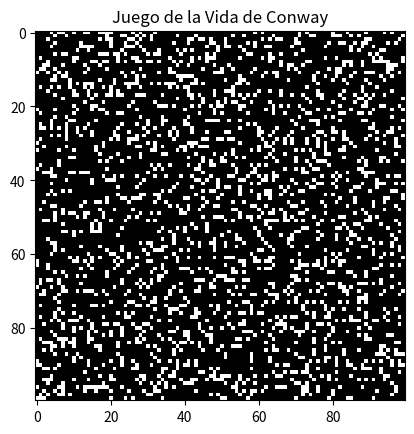

The script that saved this image:
import numpy as np
import matplotlib.pyplot as plt
import matplotlib.animation as animation

# Configuración
N = 100 # Tamaño de la cuadrícula (100x100)
ON = 255
OFF = 0
vals = [ON, OFF]

def randomGrid(N):
    """Devuelve una cuadrícula de NxN con valores aleatorios"""
    return np.random.choice(vals, N*N, p=[0.2, 0.8]).reshape(N, N)

def update(frameNum, img, grid, N):
    # Copiamos la cuadrícula para calcular el siguiente estado
    newGrid = grid.copy()
    
    for i in range(N):
        for j in range(N):
            # Cálculo de la suma de los 8 vecinos (usando condiciones de frontera toroidal)
            total = int((grid[i, (j-1)%N] + grid[i, (j+1)%N] +
                         grid[(i-1)%N, j] + grid[(i+1)%N, j] +
                         grid[(i-1)%N, (j-1)%N] + grid[(i-1)%N, (j+1)%N] +
                         grid[(i+1)%N, (j-1)%N] + grid[(i+1)%N, (j+1)%N])/255)
            
            # Reglas del Juego de la Vida de Conway
            if grid[i, j] == ON:
                if (total < 2) or (total > 3):
                    newGrid[i, j] = OFF
            else:
                if total == 3:
                    newGrid[i, j] = ON
                    
    # Actualizamos los datos de la imagen
    img.set_data(newGrid)
    grid[:] = newGrid[:]
    return img,

# Inicialización
grid = randomGrid(N)
fig, ax = plt.subplots()
img = ax.imshow(grid, interpolation='nearest', cmap='gray')
ani = animation.FuncAnimation(fig, update, fargs=(img, grid, N),
                              frames=10, interval=50, save_count=50)

plt.title("Juego de la Vida de Conway")
plt.show()
